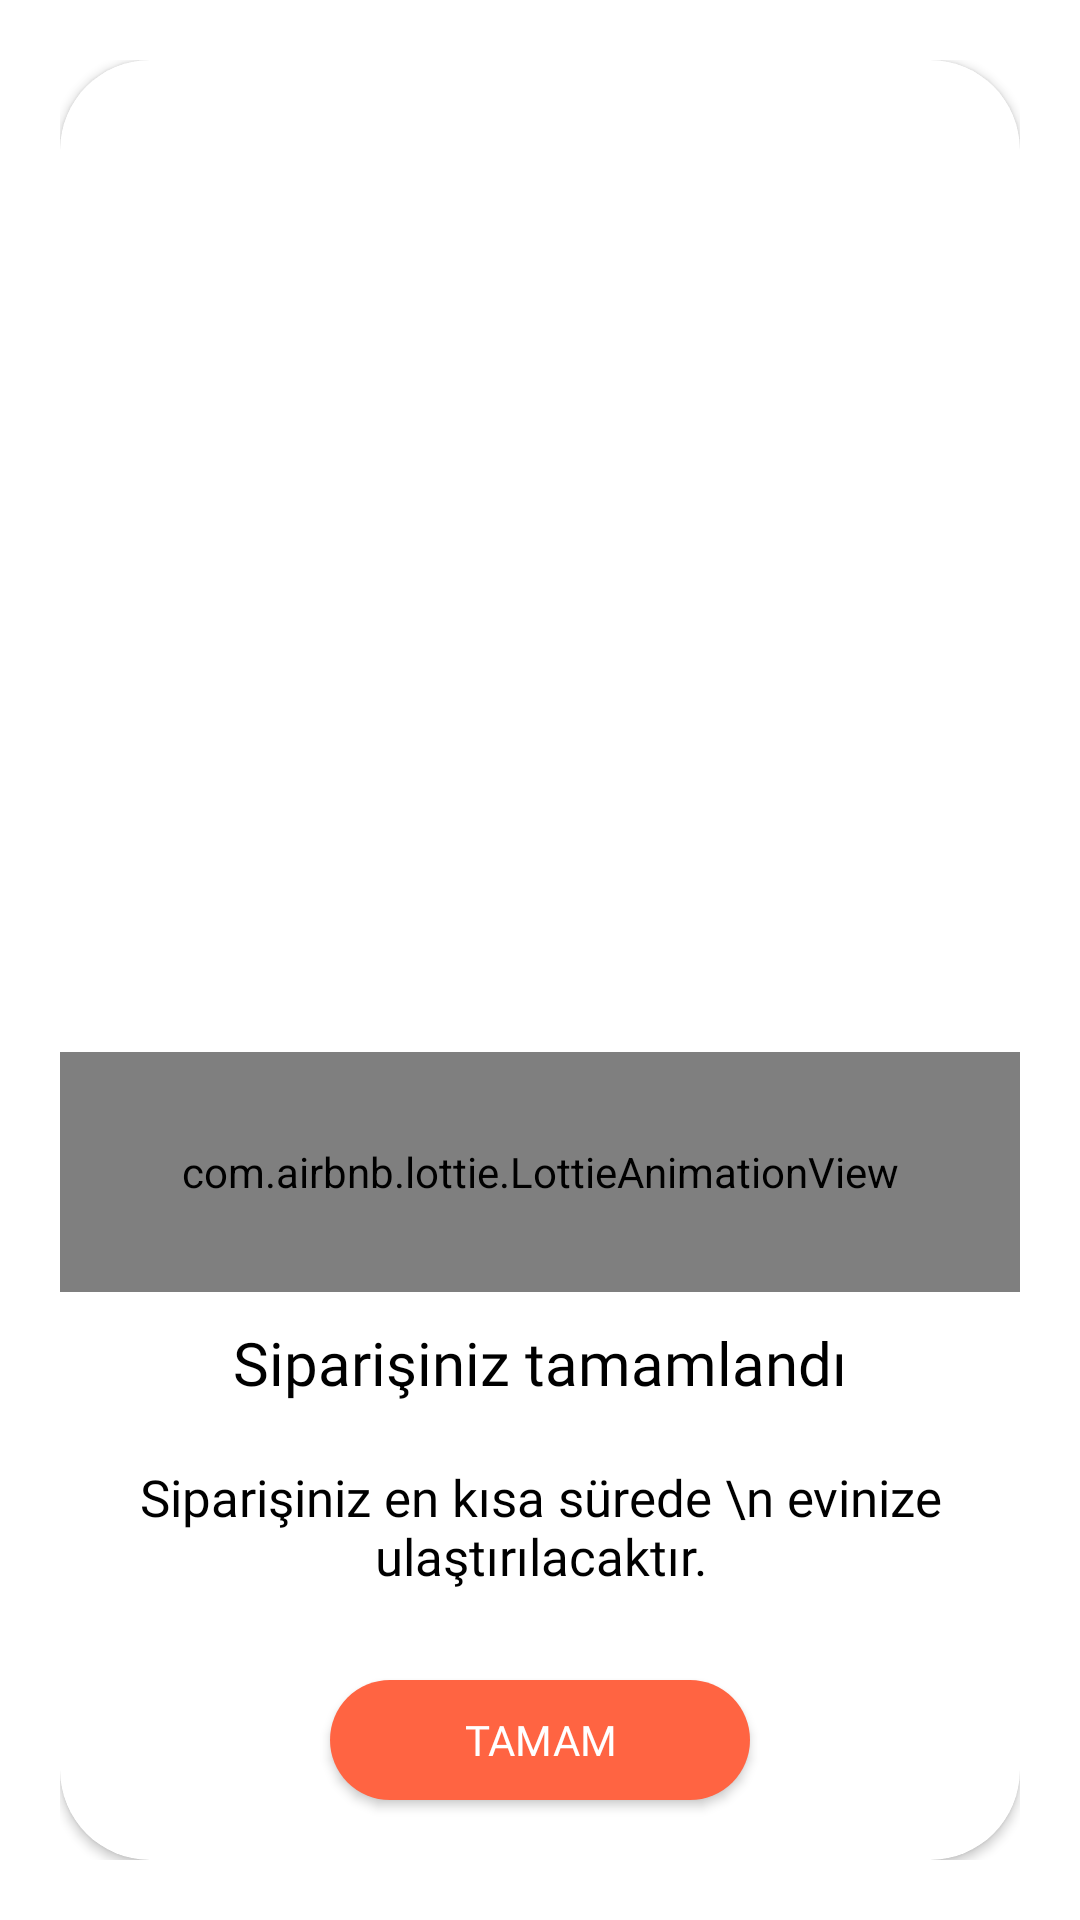

Write the Android layout XML for this screen, with the resource values it uses.
<!-- AndroidManifest.xml: application theme Theme.YemeksepetiApp -->
<!-- res/layout/custom_dialog_view.xml -->
<?xml version="1.0" encoding="utf-8"?>
<LinearLayout
    xmlns:android="http://schemas.android.com/apk/res/android"
    xmlns:app="http://schemas.android.com/apk/res-auto"
    android:layout_width="match_parent"
    android:layout_height="wrap_content"
    android:orientation="vertical"
    android:layout_gravity="center"
    android:padding="20dp">

    <androidx.cardview.widget.CardView
        android:id="@+id/card_view"
        android:layout_width="match_parent"
        android:layout_height="match_parent"
        android:layout_gravity="bottom"
        android:elevation="20dp"
        android:padding="20dp"
        app:cardCornerRadius="30dp">

        <LinearLayout
            android:layout_gravity="bottom"
            android:layout_width="match_parent"
            android:layout_height="wrap_content"
            android:orientation="vertical">

            <com.airbnb.lottie.LottieAnimationView
                android:layout_marginVertical="10dp"
                android:id="@+id/imageSlideIcon"
                android:layout_width="match_parent"
                android:layout_height="80dp"
                app:lottie_autoPlay="true"
                app:lottie_fileName="done.json"
                app:lottie_loop="false"/>

            <TextView
                android:layout_marginBottom="20dp"
                android:gravity="center"
                android:layout_width="match_parent"
                android:layout_height="wrap_content"
                android:text="Siparişiniz tamamlandı"
                android:textColor="@color/black"
                android:textSize="20sp"
                android:fontFamily="@font/montserrat_medium"/>

            <TextView
                android:layout_marginBottom="10dp"
                android:gravity="center"
                android:layout_width="match_parent"
                android:layout_height="wrap_content"
                android:text="Siparişiniz en kısa sürede \n evinize ulaştırılacaktır."
                android:textColor="@color/black"
                android:textSize="17sp"
                android:fontFamily="@font/montserrat_regular"/>

            <androidx.appcompat.widget.AppCompatButton
                android:id="@+id/done_btn"
                android:layout_marginVertical="20dp"
                android:layout_marginHorizontal="90dp"
                android:layout_width="match_parent"
                android:layout_height="40dp"
                android:background="@drawable/btn_login_background"
                android:text="Tamam"
                android:textColor="@color/white"
                android:fontFamily="@font/montserrat_bold"/>

        </LinearLayout>


    </androidx.cardview.widget.CardView>

</LinearLayout>
<!-- resources referenced by this layout -->
<resources>
  <color name="black">#FF000000</color>
  <color name="white">#FFFFFFFF</color>
  <!-- drawable btn_login_background (drawable) -->
  <?xml version="1.0" encoding="utf-8"?>
  <shape xmlns:android="http://schemas.android.com/apk/res/android"
      android:shape="rectangle">
  
      <corners android:radius="30dp"/>
  
      <solid android:color="@color/accentColor"/>
  </shape>
  <style name="Theme.YemeksepetiApp" parent="Theme.MaterialComponents.DayNight.NoActionBar">
          
          <item name="colorPrimary">@color/primaryColor</item>
          <item name="colorPrimaryVariant">@color/primaryColor</item>
          <item name="colorOnPrimary">@color/white</item>
          
          <item name="colorSecondary">@color/teal_200</item>
          <item name="colorSecondaryVariant">@color/teal_700</item>
          <item name="colorOnSecondary">@color/white</item>
          
          <item name="android:statusBarColor" tools:targetApi="l">?attr/colorPrimaryVariant</item>
          
      </style>
  <color name="accentColor">#FF6442</color>
  <color name="primaryColor">#433F5A</color>
  <color name="teal_200">#FF03DAC5</color>
  <color name="teal_700">#FF018786</color>
</resources>
